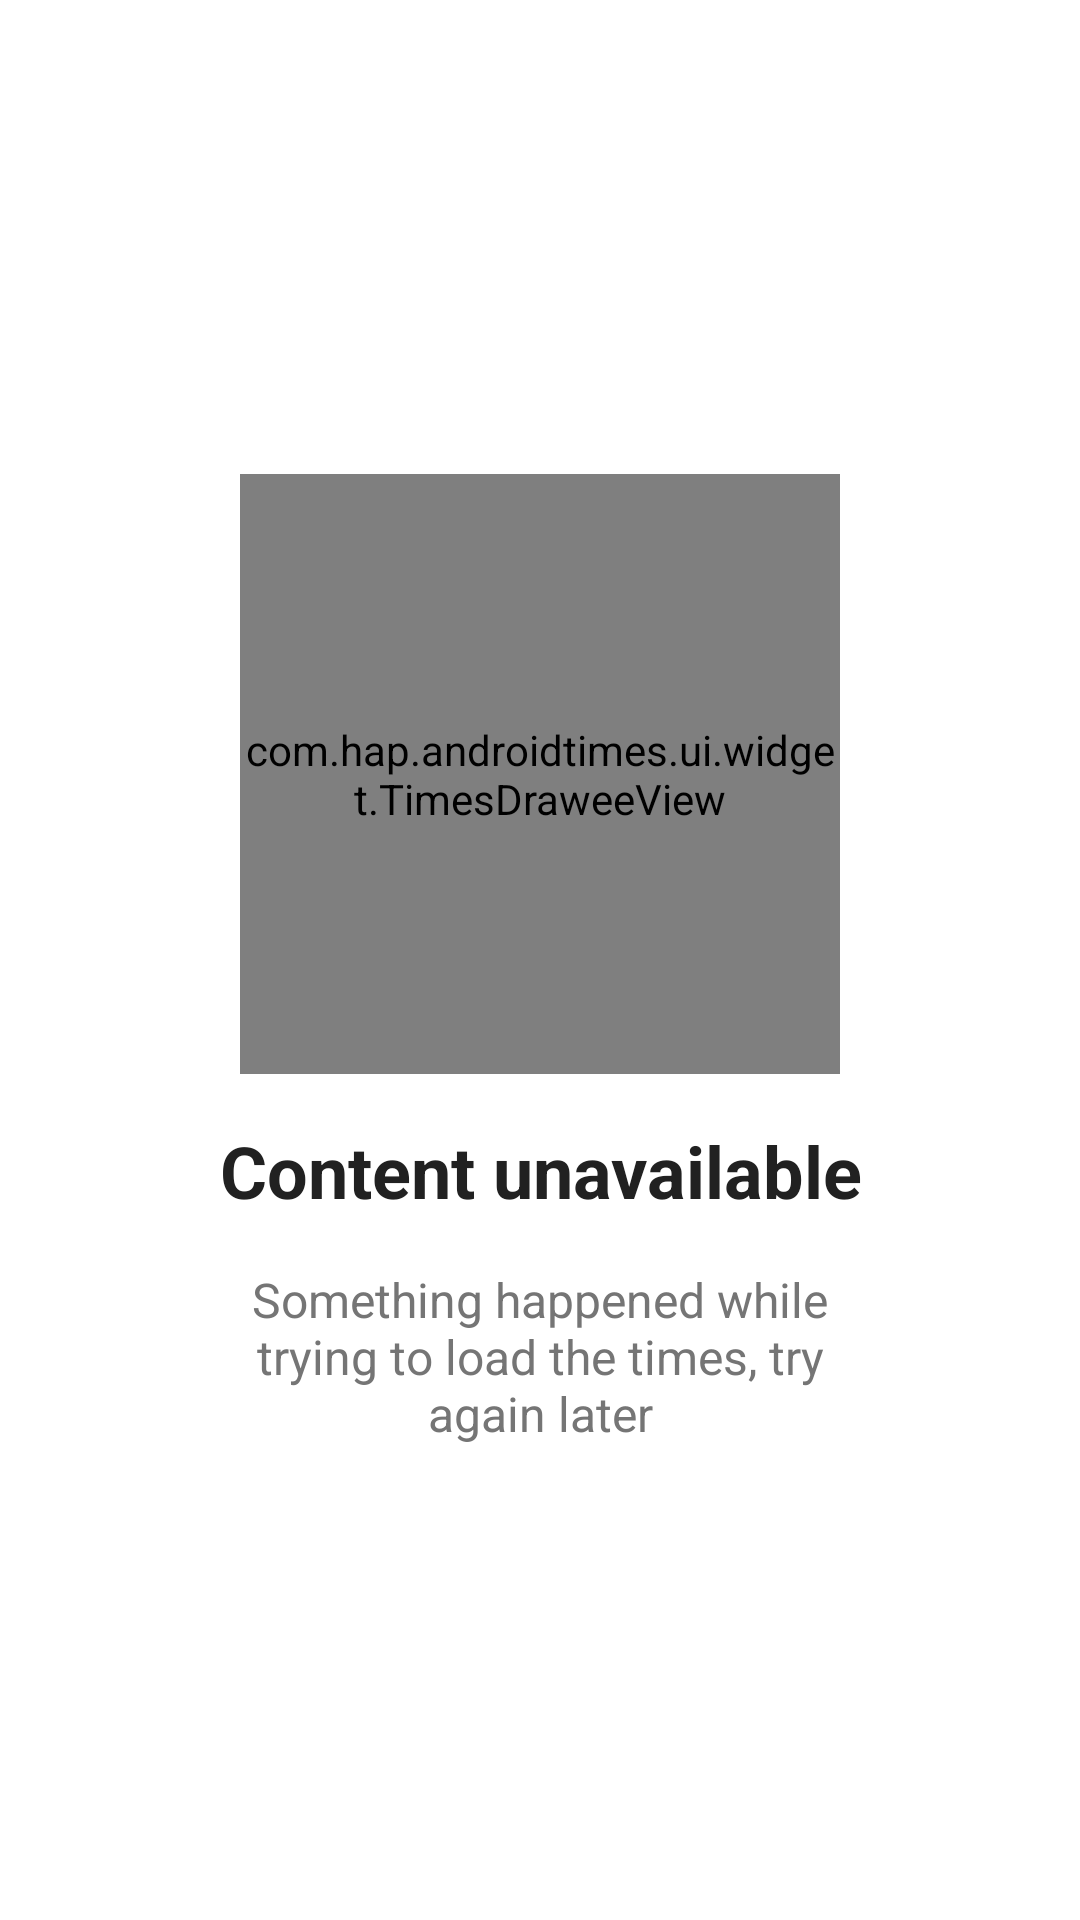

Produce the Android XML layout that renders to this screen, including the resource entries it uses.
<!-- AndroidManifest.xml: application theme AppTheme -->
<!-- res/layout/error_screen_view.xml -->
<?xml version="1.0" encoding="utf-8"?>
<RelativeLayout xmlns:android="http://schemas.android.com/apk/res/android"
    xmlns:tools="http://schemas.android.com/tools"
    android:layout_width="match_parent"
    android:layout_height="match_parent"
    android:gravity="center"
    android:paddingBottom="@dimen/error_screen_vertical_padding"
    android:paddingEnd="@dimen/error_screen_horizontal_padding"
    android:paddingLeft="@dimen/error_screen_horizontal_padding"
    android:paddingRight="@dimen/error_screen_horizontal_padding"
    android:paddingStart="@dimen/error_screen_horizontal_padding"
    android:paddingTop="@dimen/error_screen_vertical_padding">

    <com.hap.androidtimes.ui.widget.TimesDraweeView
        android:id="@+id/error_icon"
        android:layout_width="@dimen/error_icon_size"
        android:layout_height="@dimen/error_icon_size"
        android:layout_centerHorizontal="true"
        android:layout_marginBottom="@dimen/error_icon_margin_bottom"
        tools:background="@color/colorAccent" />

    <android.support.v7.widget.AppCompatTextView
        android:id="@+id/error_header"
        style="@style/errorHeaderStyle"
        android:layout_width="wrap_content"
        android:layout_height="wrap_content"
        android:layout_below="@id/error_icon"
        android:layout_marginBottom="@dimen/error_icon_margin_bottom"
        android:text="@string/error_header_text" />

    <android.support.v7.widget.AppCompatTextView
        style="@style/errorSubHeaderStyle"
        android:layout_width="wrap_content"
        android:layout_height="wrap_content"
        android:layout_below="@id/error_header"
        android:text="@string/error_sub_header_text" />

</RelativeLayout>
<!-- resources referenced by this layout -->
<resources>
  <color name="colorAccent">#FF4081</color>
  <dimen name="error_icon_margin_bottom">16dp</dimen>
  <dimen name="error_icon_size">200dp</dimen>
  <dimen name="error_screen_horizontal_padding">72dp</dimen>
  <dimen name="error_screen_vertical_padding">16dp</dimen>
  <string name="error_header_text">Content unavailable</string>
  <string name="error_sub_header_text">Something happened while trying to load the times, try again later</string>
  <style name="errorHeaderStyle">
          <item name="android:textColor">@color/colorPrimaryText</item>
          <item name="android:textSize">@dimen/error_header_text_size</item>
          <item name="android:textStyle">bold</item>
          <item name="android:layout_centerHorizontal">true</item>
          <item name="android:gravity">center</item>
      </style>
  <style name="errorSubHeaderStyle">
          <item name="android:textColor">@color/colorSecondaryText</item>
          <item name="android:textSize">@dimen/error_sub_header_text_size</item>
          <item name="android:layout_centerHorizontal">true</item>
          <item name="android:gravity">center</item>
      </style>
  <color name="colorPrimaryText">#212121</color>
  <dimen name="error_header_text_size">24sp</dimen>
  <color name="colorSecondaryText">#757575</color>
  <dimen name="error_sub_header_text_size">16sp</dimen>
</resources>
